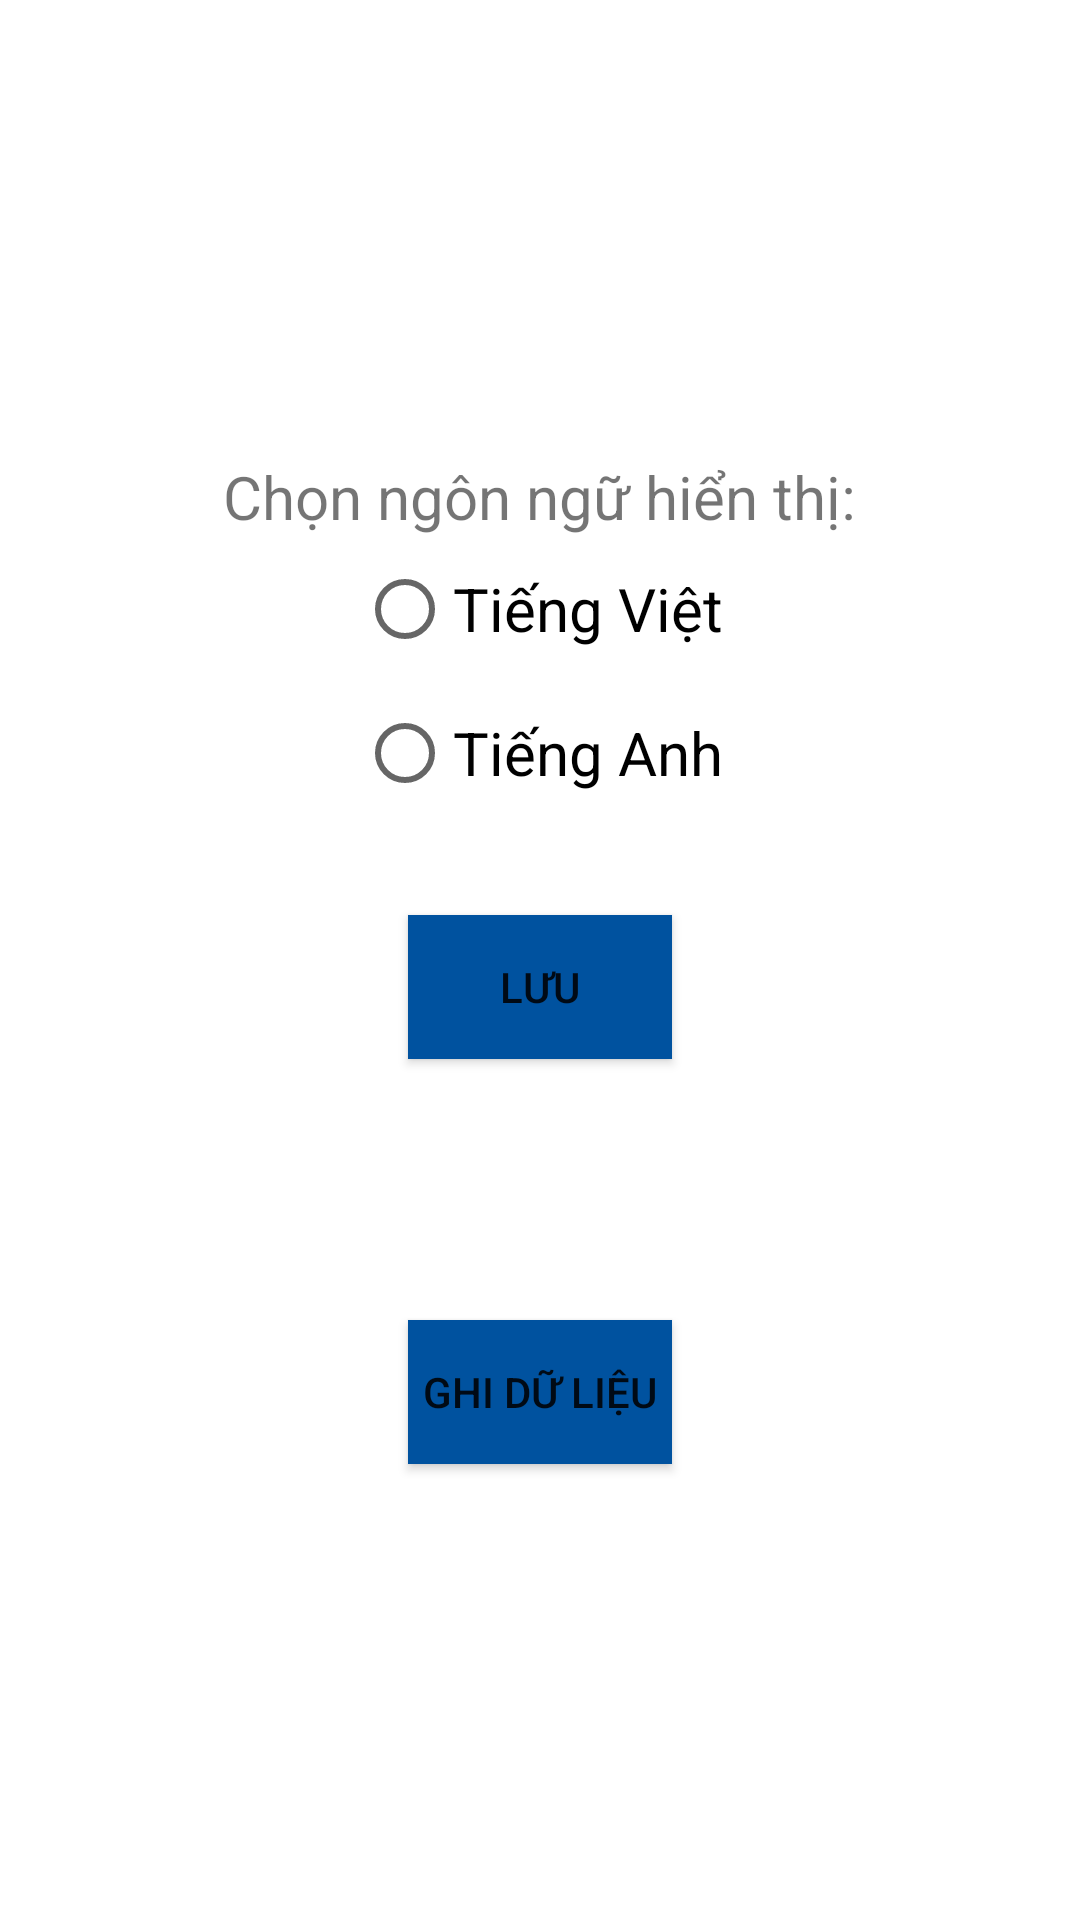

Write the Android layout XML for this screen, with the resource values it uses.
<!-- AndroidManifest.xml: application theme Theme.SharedPreferencesApplication -->
<!-- res/layout/activity_main.xml -->
<?xml version="1.0" encoding="utf-8"?>
<LinearLayout xmlns:android="http://schemas.android.com/apk/res/android"
    xmlns:tools="http://schemas.android.com/tools"
    android:layout_width="match_parent"
    android:layout_height="match_parent"
    android:layout_margin="@dimen/dp_20"
    android:gravity="center"
    android:orientation="vertical"
    tools:context=".MainActivity">

    <TextView
        android:layout_width="wrap_content"
        android:layout_height="wrap_content"
        android:text="@string/chon_ngon_ngu_hien_thi"
        android:textSize="@dimen/sp_20" />

    <RadioGroup
        android:id="@+id/radio_group_language"
        android:layout_width="wrap_content"
        android:layout_height="wrap_content">

        <RadioButton
            android:id="@+id/radio_button_vietnamese"
            android:layout_width="wrap_content"
            android:layout_height="wrap_content"
            android:text="@string/tieng_viet"
            android:textColor="@color/black"
            android:textSize="@dimen/sp_20" />

        <RadioButton
            android:id="@+id/radio_button_english"
            android:layout_width="wrap_content"
            android:layout_height="wrap_content"
            android:text="@string/tieng_anh"
            android:textColor="@color/black"
            android:textSize="@dimen/sp_20" />
    </RadioGroup>

    <Button
        android:id="@+id/button_save"
        android:layout_width="wrap_content"
        android:layout_height="wrap_content"
        android:layout_marginTop="@dimen/dp_30"
        android:background="@color/blue"
        android:text="@string/luu" />

    <TextView
        android:id="@+id/text_view_show_language"
        android:layout_width="wrap_content"
        android:layout_height="wrap_content"
        android:layout_marginTop="@dimen/dp_30"
        android:textAlignment="center"
        android:textColor="@color/black"
        android:textSize="@dimen/sp_20" />

    <Button
        android:id="@+id/button_write_data"
        android:layout_width="wrap_content"
        android:layout_height="wrap_content"
        android:layout_marginTop="@dimen/dp_30"
        android:background="@color/blue"
        android:text="@string/ghi_du_lieu" />

</LinearLayout>
<!-- resources referenced by this layout -->
<resources>
  <color name="black">#FF000000</color>
  <color name="blue">#00529F</color>
  <dimen name="dp_20">20dp</dimen>
  <dimen name="dp_30">30dp</dimen>
  <dimen name="sp_20">20sp</dimen>
  <string name="chon_ngon_ngu_hien_thi">Chọn ngôn ngữ hiển thị:</string>
  <string name="ghi_du_lieu">Ghi dữ liệu</string>
  <string name="luu">Lưu</string>
  <string name="tieng_anh">Tiếng Anh</string>
  <string name="tieng_viet">Tiếng Việt</string>
  <style name="Theme.SharedPreferencesApplication" parent="Theme.MaterialComponents.DayNight.DarkActionBar">
          
          <item name="colorPrimary">@color/blue</item>
          <item name="colorPrimaryVariant">@color/black</item>
          <item name="colorOnPrimary">@color/white</item>
          
          <item name="colorSecondary">@color/teal_200</item>
          <item name="colorSecondaryVariant">@color/teal_700</item>
          <item name="colorOnSecondary">@color/black</item>
          
          <item name="android:statusBarColor" tools:targetApi="l">?attr/colorPrimaryVariant</item>
          
      </style>
  <color name="white">#FFFFFFFF</color>
  <color name="teal_200">#FF03DAC5</color>
  <color name="teal_700">#FF018786</color>
</resources>
